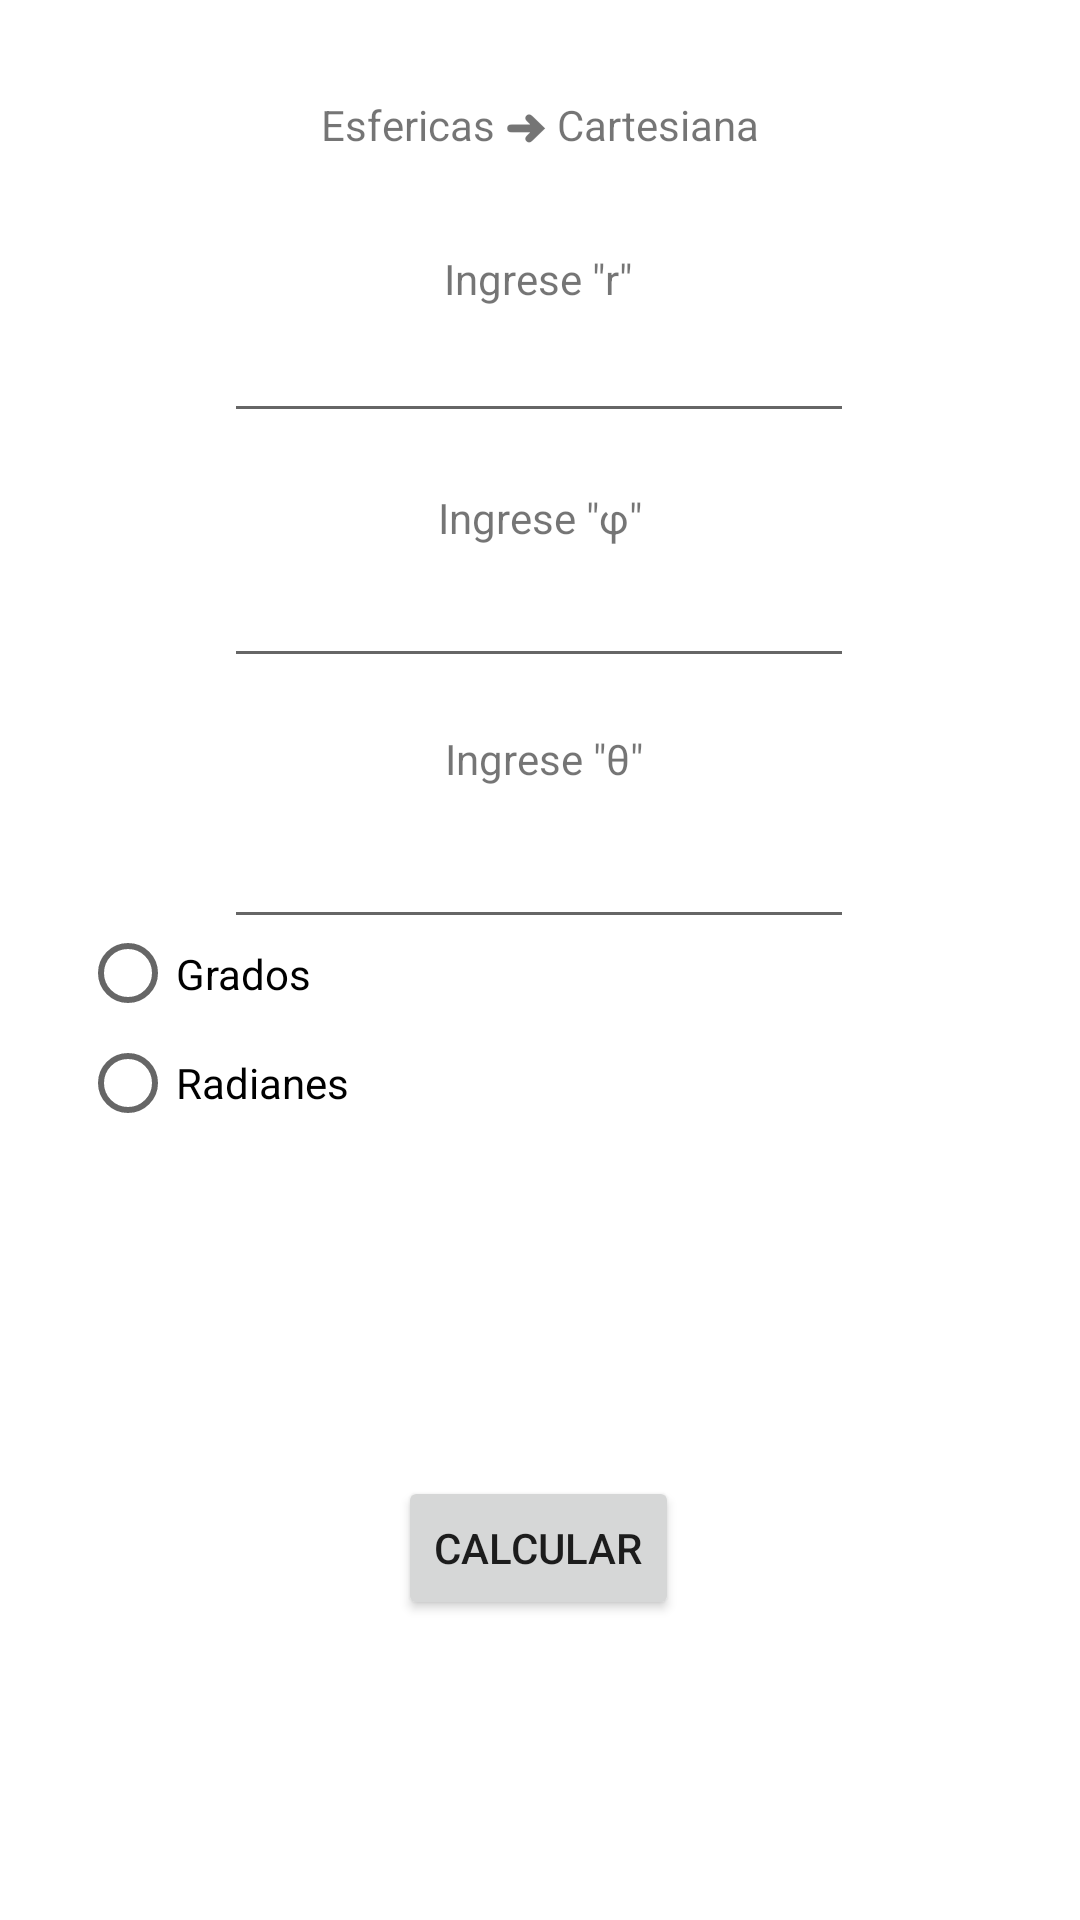

Write the Android layout XML for this screen, with the resource values it uses.
<!-- AndroidManifest.xml: application theme Theme.Coordenadas -->
<!-- res/layout/activity_main.xml -->
<?xml version="1.0" encoding="utf-8"?>
<androidx.constraintlayout.widget.ConstraintLayout xmlns:android="http://schemas.android.com/apk/res/android"
    xmlns:app="http://schemas.android.com/apk/res-auto"
    xmlns:tools="http://schemas.android.com/tools"
    android:layout_width="match_parent"
    android:layout_height="match_parent"
    tools:context=".MainActivity">

    <EditText
        android:id="@+id/ed1"
        android:layout_width="wrap_content"
        android:layout_height="wrap_content"
        android:ems="10"
        android:inputType="numberDecimal"
        app:layout_constraintBottom_toBottomOf="parent"
        app:layout_constraintEnd_toEndOf="parent"
        app:layout_constraintHorizontal_bias="0.497"
        app:layout_constraintStart_toStartOf="parent"
        app:layout_constraintTop_toTopOf="parent"
        app:layout_constraintVertical_bias="0.172" />

    <EditText
        android:id="@+id/ed2"
        android:layout_width="wrap_content"
        android:layout_height="wrap_content"
        android:ems="10"
        android:inputType="numberDecimal"
        app:layout_constraintBottom_toBottomOf="parent"
        app:layout_constraintEnd_toEndOf="parent"
        app:layout_constraintHorizontal_bias="0.497"
        app:layout_constraintStart_toStartOf="parent"
        app:layout_constraintTop_toBottomOf="@+id/ed1"
        app:layout_constraintVertical_bias="0.089" />

    <EditText
        android:id="@+id/ed3"
        android:layout_width="wrap_content"
        android:layout_height="wrap_content"
        android:ems="10"
        android:inputType="numberDecimal"
        android:minHeight="48dp"
        app:layout_constraintBottom_toBottomOf="parent"
        app:layout_constraintEnd_toEndOf="parent"
        app:layout_constraintHorizontal_bias="0.497"
        app:layout_constraintStart_toStartOf="parent"
        app:layout_constraintTop_toBottomOf="@+id/ed2"
        app:layout_constraintVertical_bias="0.107" />

    <Button
        android:id="@+id/button2"
        android:layout_width="wrap_content"
        android:layout_height="wrap_content"
        android:layout_marginBottom="100dp"
        android:text="Calcular"
        app:layout_constraintBottom_toBottomOf="parent"
        app:layout_constraintEnd_toEndOf="parent"
        app:layout_constraintHorizontal_bias="0.498"
        app:layout_constraintStart_toStartOf="parent"
        app:layout_constraintTop_toBottomOf="@+id/rp"
        app:layout_constraintVertical_bias="1.0"
        tools:ignore="MissingConstraints" />

    <TextView
        android:id="@+id/textView4"
        android:layout_width="wrap_content"
        android:layout_height="wrap_content"
        android:text="Ingrese &quot;r&quot;"
        app:layout_constraintBottom_toTopOf="@+id/textView7"
        app:layout_constraintEnd_toEndOf="parent"
        app:layout_constraintHorizontal_bias="0.498"
        app:layout_constraintStart_toStartOf="parent"
        app:layout_constraintTop_toTopOf="parent"
        app:layout_constraintVertical_bias="0.578"
        tools:ignore="MissingConstraints" />

    <TextView
        android:id="@+id/textView7"
        android:layout_width="wrap_content"
        android:layout_height="wrap_content"
        android:text="Ingrese &quot;φ&quot;"
        app:layout_constraintBottom_toTopOf="@+id/textView8"
        app:layout_constraintEnd_toEndOf="parent"
        app:layout_constraintStart_toStartOf="parent"
        app:layout_constraintTop_toTopOf="parent"
        app:layout_constraintVertical_bias="0.726"
        tools:ignore="MissingConstraints" />

    <TextView
        android:id="@+id/textView8"
        android:layout_width="wrap_content"
        android:layout_height="wrap_content"
        android:text="Ingrese &quot;θ&quot;"
        app:layout_constraintBottom_toTopOf="@+id/button2"
        app:layout_constraintEnd_toEndOf="parent"
        app:layout_constraintHorizontal_bias="0.505"
        app:layout_constraintStart_toStartOf="parent"
        app:layout_constraintTop_toTopOf="@+id/ed2"
        app:layout_constraintVertical_bias="0.203"
        tools:ignore="MissingConstraints" />

    <TextView
        android:id="@+id/rp"
        android:layout_width="225dp"
        android:layout_height="112dp"
        app:layout_constraintBottom_toBottomOf="parent"
        app:layout_constraintEnd_toEndOf="parent"
        app:layout_constraintStart_toStartOf="parent"
        app:layout_constraintTop_toTopOf="parent"
        app:layout_constraintVertical_bias="0.717" />

    <RadioGroup
        android:layout_width="307dp"
        android:layout_height="78dp"
        app:layout_constraintBottom_toTopOf="@+id/rp"
        app:layout_constraintEnd_toEndOf="parent"
        app:layout_constraintStart_toStartOf="parent"
        app:layout_constraintTop_toBottomOf="@+id/ed3" >

        <RadioButton
            android:id="@+id/rb_grados"
            android:layout_width="match_parent"
            android:layout_height="35dp"
            android:text="Grados" />

        <RadioButton
            android:id="@+id/rb_radian"
            android:layout_width="match_parent"
            android:layout_height="38dp"
            android:text="Radianes" />
    </RadioGroup>

    <TextView
        android:id="@+id/textView"
        android:layout_width="wrap_content"
        android:layout_height="wrap_content"
        android:text="Esfericas ➜ Cartesiana"
        app:layout_constraintBottom_toTopOf="@+id/textView4"
        app:layout_constraintEnd_toEndOf="parent"
        app:layout_constraintStart_toStartOf="parent"
        app:layout_constraintTop_toTopOf="parent" />
</androidx.constraintlayout.widget.ConstraintLayout>
<!-- resources referenced by this layout -->
<resources>
  <style name="Theme.Coordenadas" parent="Theme.MaterialComponents.DayNight.DarkActionBar">
          
          <item name="colorPrimary">@color/purple_500</item>
          <item name="colorPrimaryVariant">@color/purple_700</item>
          <item name="colorOnPrimary">@color/white</item>
          
          <item name="colorSecondary">@color/teal_200</item>
          <item name="colorSecondaryVariant">@color/teal_700</item>
          <item name="colorOnSecondary">@color/black</item>
          
          <item name="android:statusBarColor" tools:targetApi="l">?attr/colorPrimaryVariant</item>
          
      </style>
  <!-- not gathered from this repository: default colours our renderer supplied (Android Studio template values) -->
  <color name="purple_500">#FF6200EE</color>
  <color name="purple_700">#FF3700B3</color>
  <color name="teal_200">#FF03DAC5</color>
  <color name="teal_700">#FF018786</color>
  <color name="black">#FF000000</color>
  <color name="white">#FFFFFFFF</color>
</resources>
